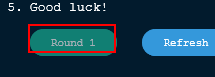
Task: RPA Challange for Shortest Path Attended Robot
Workflow: Main

Step 1: Find Element 'BUTTON' on the button 'Round 1' in window 'Automation Challenge'

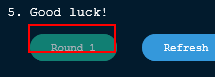
Step 2: find the button 'Round "+roundNumber.ToString()+"' in window 'Automation Challenge'

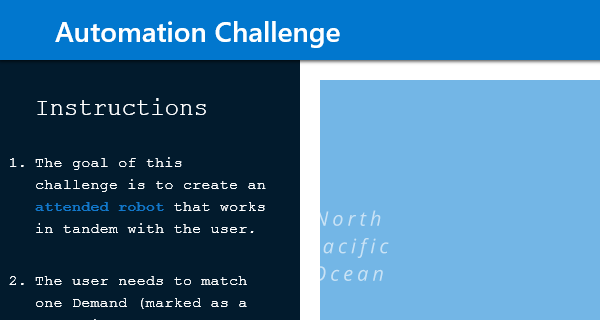
Step 3: Attach Browser 'iexplore.exe Automation' in window 'Automation Challenge'

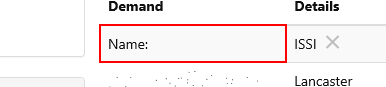
Step 4: Find Element 'TD' on the table cell

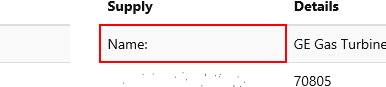
Step 5: Find Element 'TD' on the table cell

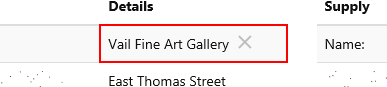
Step 6: get-text from the table cell

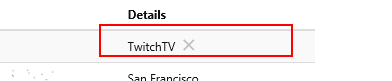
Step 7: get-text from the table cell

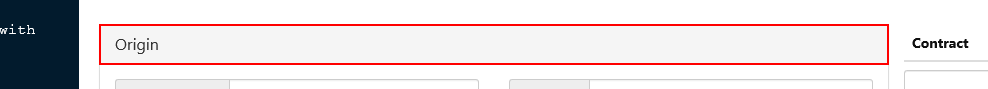
Step 8: type a value into the element 'Origin'

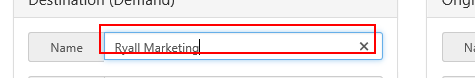
Step 9: type [dName] into the text box

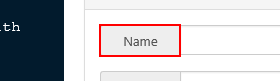
Step 10: Find Element 'SPAN' on the element 'Name'

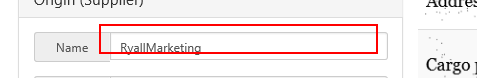
Step 11: type [sName] into the text box

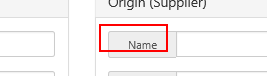
Step 12: Find Element 'SPAN' on the element 'Name'

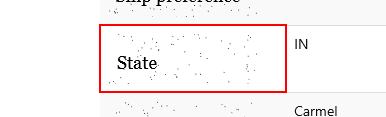
Step 13: get-text

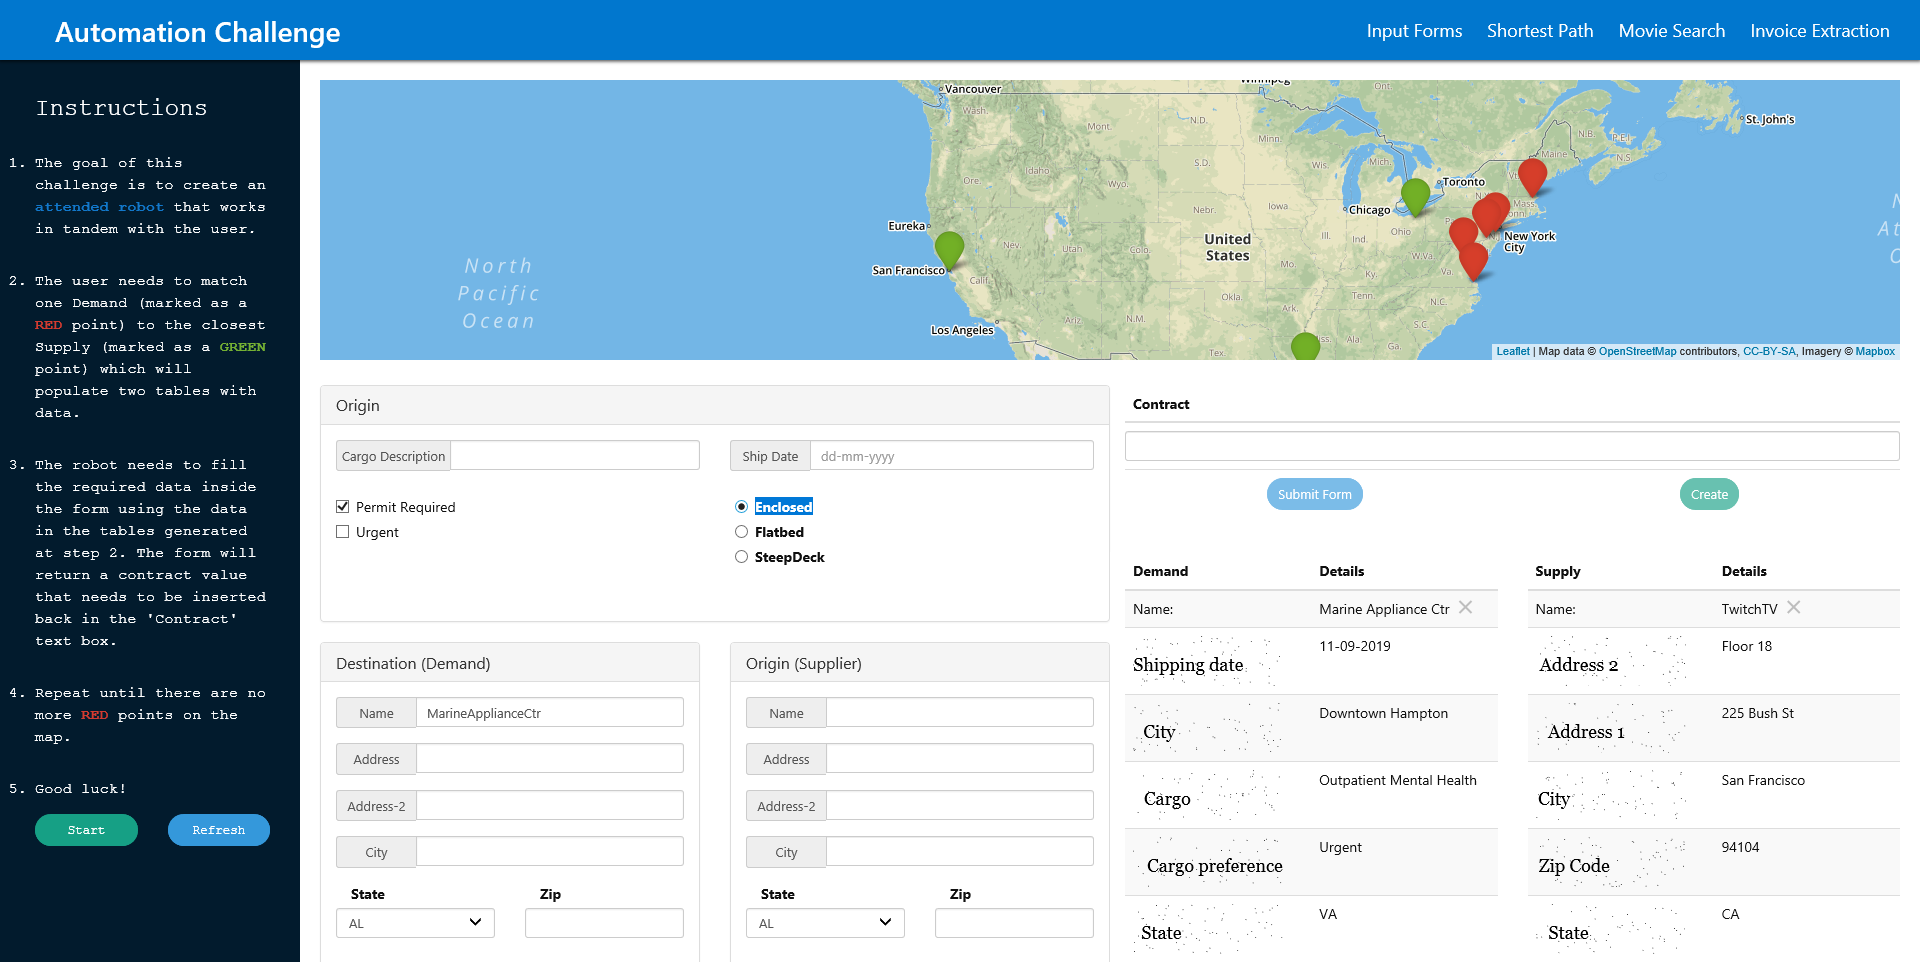
Step 14 [try]: Attach Browser 'Automatio Page' in window 'Automation Challenge'

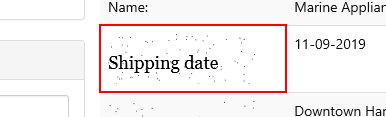
Step 15 [try]: get-text

Step 16 [catch]: Attach Browser 'Automatio Page' in window 'Automation Challenge' (same screen as step 14)

Step 17: get-text (same screen as step 15)

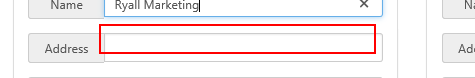
Step 18: type [valueColumn] into the text box

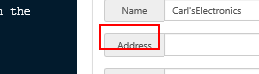
Step 19: Find Element 'SPAN' on the element 'Address'

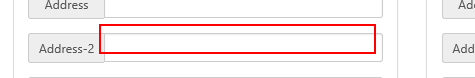
Step 20: type [valueColumn] into the text box

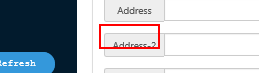
Step 21: Find Element 'SPAN' on the element 'Address-2'

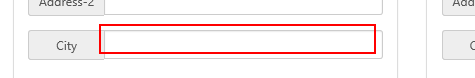
Step 22: type [valueColumn] into the text box

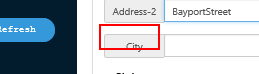
Step 23: Find Element 'SPAN' on the element 'City'

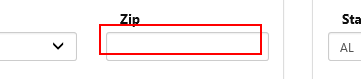
Step 24: type [valueColumn] into the text box

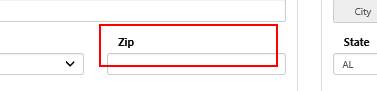
Step 25: Find Element 'SPAN' on the element 'Zip'

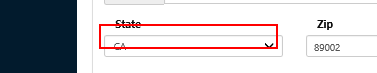
Step 26: Set Text 'INPUT  EIIH0' on the drop-down

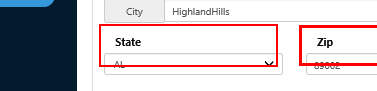
Step 27: Find Element 'SPAN' on the element

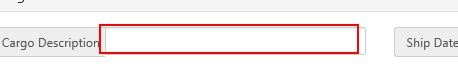
Step 28: type [valueColumn] into the text box

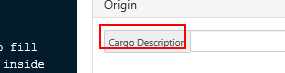
Step 29: Find Element 'SPAN' on the element 'Cargo Description'

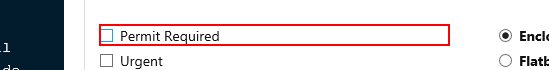
Step 30 [then]: click on the label 'Permit Required'

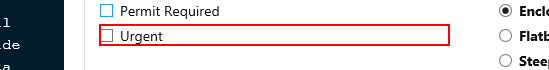
Step 31: click on the label 'Urgent'

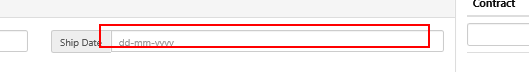
Step 32: Set Text 'INPUT  EIIH0' on the text box

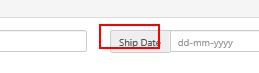
Step 33: Find Element 'SPAN' on the element 'Ship Date'

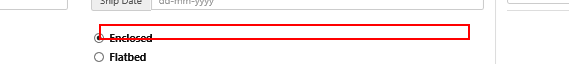
Step 34: click on the label 'Enclosed'

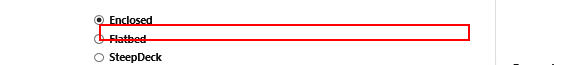
Step 35: click on the label 'Flatbed'

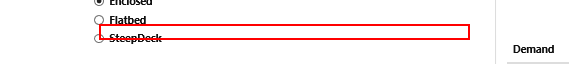
Step 36: click on the label 'SteepDeck'

Step 37: get-text (same screen as step 13)

Step 38 [try]: Attach Browser 'Automatio Page' in window 'Automation Challenge' (same screen as step 14)

Step 39 [try]: get-text (same screen as step 15)